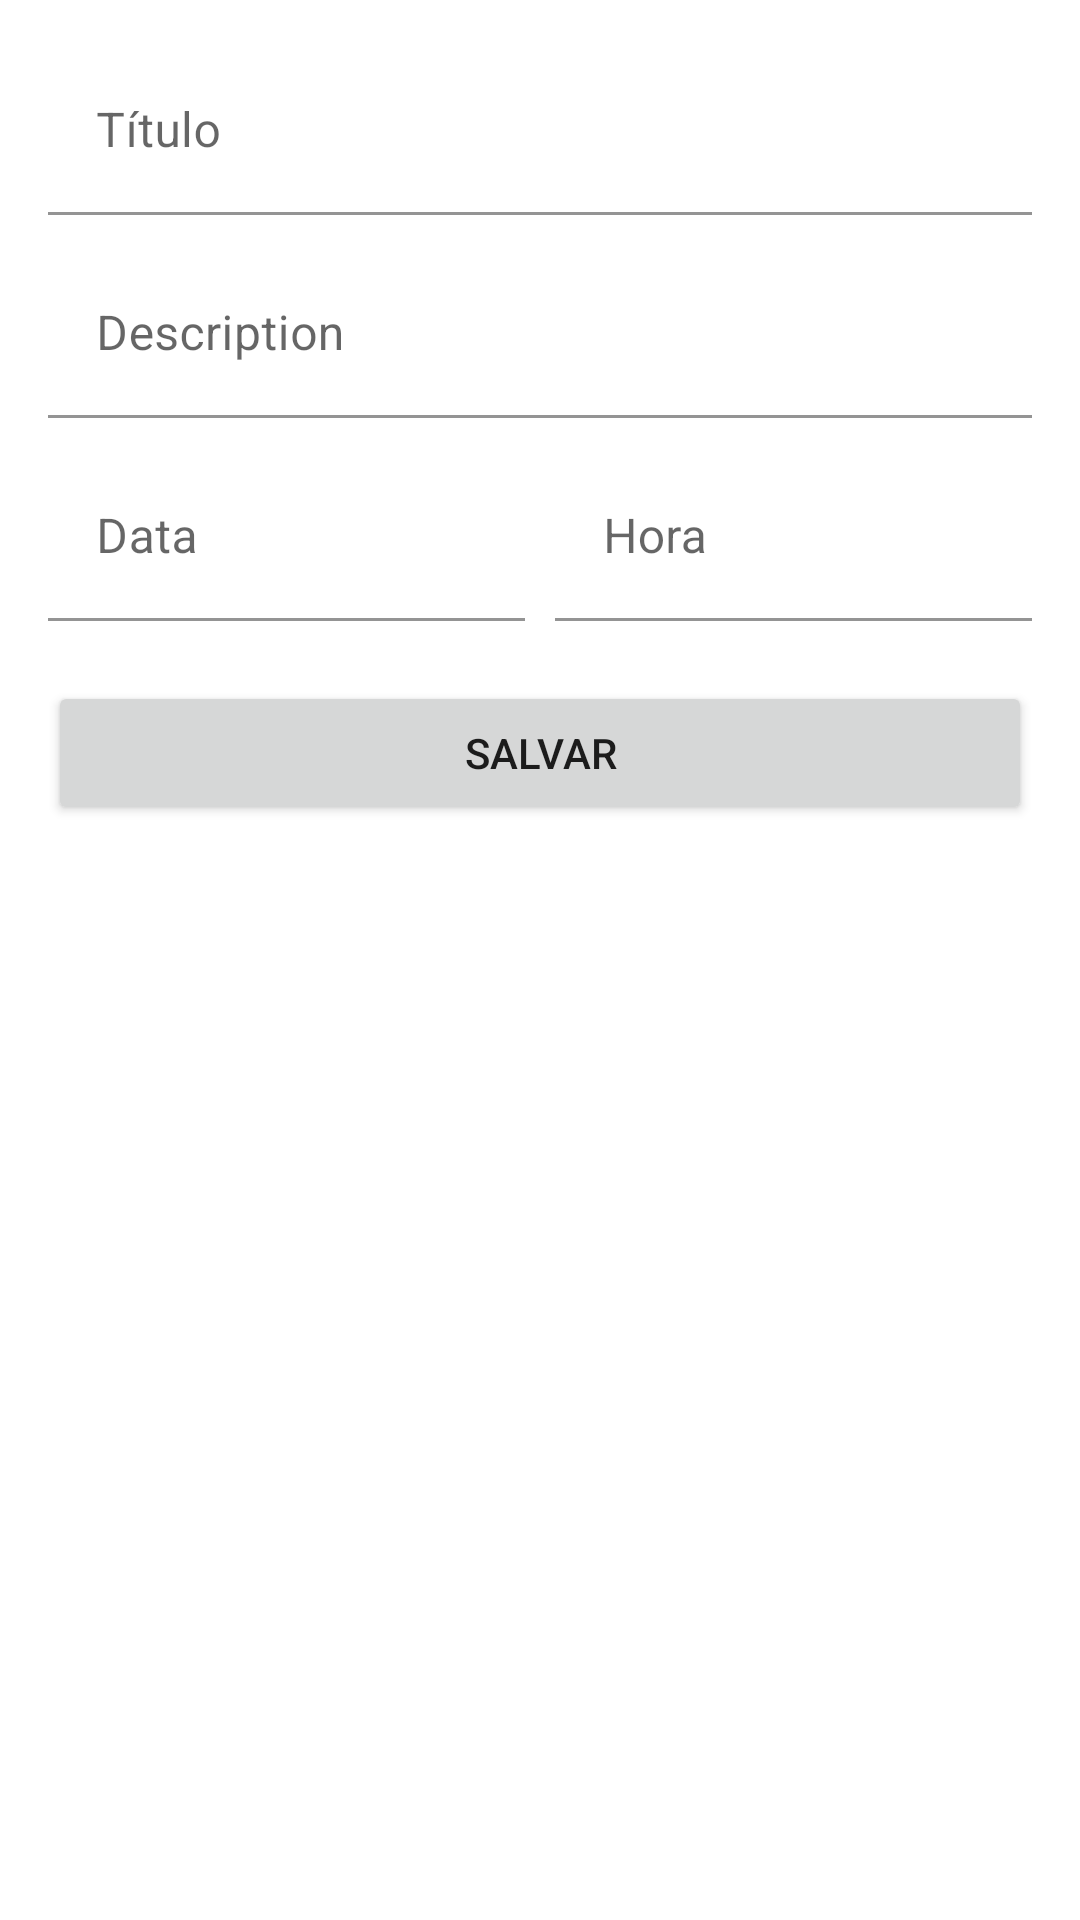

Layout XML and referenced resources for this Android screen:
<!-- AndroidManifest.xml: application theme Theme.MyTasks -->
<!-- res/layout/activity_form.xml -->
<?xml version="1.0" encoding="utf-8"?>

<androidx.constraintlayout.widget.ConstraintLayout xmlns:android="http://schemas.android.com/apk/res/android"
    xmlns:app="http://schemas.android.com/apk/res-auto"
    android:layout_width="match_parent"
    android:layout_height="match_parent"
    android:fitsSystemWindows="true">

    <com.google.android.material.textfield.TextInputLayout
        android:id="@+id/layoutTitle"
        android:layout_width="0dp"
        android:layout_height="wrap_content"
        android:layout_marginHorizontal="16dp"
        android:layout_marginTop="16dp"
        app:boxBackgroundColor="?android:colorBackground"
        app:layout_constraintEnd_toEndOf="parent"
        app:layout_constraintStart_toStartOf="parent"
        app:layout_constraintTop_toTopOf="parent">

        <com.google.android.material.textfield.TextInputEditText
            android:id="@+id/etTitle"
            android:layout_width="match_parent"
            android:layout_height="wrap_content"
            android:hint="@string/title" />

    </com.google.android.material.textfield.TextInputLayout>

    <com.google.android.material.textfield.TextInputLayout
        android:id="@+id/layoutDescription"
        android:layout_width="0dp"
        android:layout_height="wrap_content"
        android:layout_marginTop="12dp"
        app:boxBackgroundColor="?android:colorBackground"
        app:layout_constraintEnd_toEndOf="@id/layoutTitle"
        app:layout_constraintStart_toStartOf="@id/layoutTitle"
        app:layout_constraintTop_toBottomOf="@id/layoutTitle">

        <com.google.android.material.textfield.TextInputEditText
            android:id="@+id/etDescription"
            android:layout_width="match_parent"
            android:layout_height="wrap_content"
            android:hint="@string/description" />

    </com.google.android.material.textfield.TextInputLayout>

    <com.google.android.material.textfield.TextInputLayout
        android:id="@+id/layoutDate"
        android:layout_width="0dp"
        android:layout_height="wrap_content"
        android:layout_marginTop="12dp"
        android:layout_marginEnd="5dp"
        app:boxBackgroundColor="?android:colorBackground"
        app:layout_constraintEnd_toStartOf="@id/layoutTime"
        app:layout_constraintStart_toStartOf="@id/layoutTitle"
        app:layout_constraintTop_toBottomOf="@id/layoutDescription">

        <com.google.android.material.textfield.TextInputEditText
            android:id="@+id/etDate"
            android:layout_width="match_parent"
            android:layout_height="wrap_content"
            android:hint="@string/date" />

    </com.google.android.material.textfield.TextInputLayout>

    <com.google.android.material.textfield.TextInputLayout
        android:id="@+id/layoutTime"
        android:layout_width="0dp"
        android:layout_height="wrap_content"
        android:layout_marginStart="5dp"
        android:layout_marginTop="12dp"
        app:boxBackgroundColor="?android:colorBackground"
        app:layout_constraintEnd_toEndOf="@id/layoutTitle"
        app:layout_constraintStart_toEndOf="@id/layoutDate"
        app:layout_constraintTop_toBottomOf="@id/layoutDescription">

        <com.google.android.material.textfield.TextInputEditText
            android:id="@+id/etTime"
            android:layout_width="match_parent"
            android:layout_height="wrap_content"
            android:hint="@string/time" />

    </com.google.android.material.textfield.TextInputLayout>

    <Button
        android:id="@+id/btSave"
        android:layout_width="0dp"
        android:layout_height="wrap_content"
        android:layout_marginTop="20dp"
        android:text="@string/save"
        app:layout_constraintEnd_toEndOf="@id/layoutTitle"
        app:layout_constraintStart_toStartOf="@id/layoutTitle"
        app:layout_constraintTop_toBottomOf="@id/layoutDate" />

</androidx.constraintlayout.widget.ConstraintLayout>
<!-- resources referenced by this layout -->
<resources>
  <string name="date">Data</string>
  <string name="description">Description</string>
  <string name="save">Salvar</string>
  <string name="time">Hora</string>
  <string name="title">Título</string>
  <style name="Theme.MyTasks" parent="Base.Theme.MyTasks" />
  <style name="Base.Theme.MyTasks" parent="Theme.MaterialComponents.DayNight.DarkActionBar">
          <item name="colorPrimary">@color/blue</item>
          <item name="colorOnPrimary">@color/white</item>
          <item name="colorAccent">@color/orange</item>
          <item name="colorSecondary">@color/orange</item>
          <item name="colorOnSecondary">@color/white</item>
          <item name="windowActionBarOverlay">true</item>
      </style>
  <color name="blue">#00BCD4</color>
  <color name="white">#FFF</color>
  <color name="orange">#FFCC66</color>
</resources>
